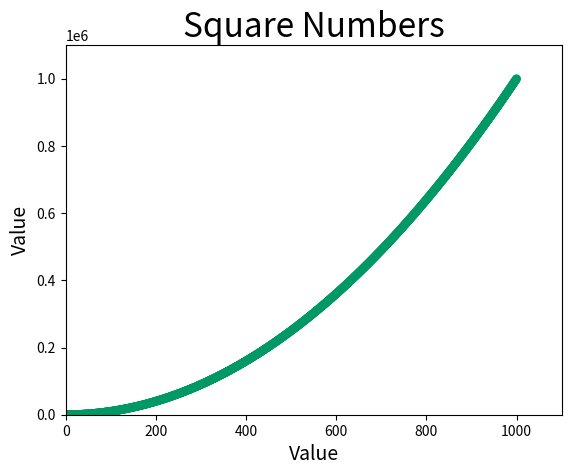

This chart was generated by the following Python code:
# coding=utf-8

import matplotlib.pyplot as plt

x_values = list(range(1, 1001))
y_values = [x**2 for x in x_values]

#plt.scatter(x_values, y_values, c='red' ,edgecolors='none', s=40)
plt.scatter(x_values, y_values, c=(0, 0.6, 0.4) ,edgecolors='none', s=40)

# 设置图表标题并给坐标轴加上标签
plt.title("Square Numbers", fontsize=24)
plt.xlabel("Value", fontsize=14)
plt.ylabel("Value", fontsize=14)

# 设置坐标轴的取值范围
plt.axis([0, 1100, 0, 1100000])


plt.show()



